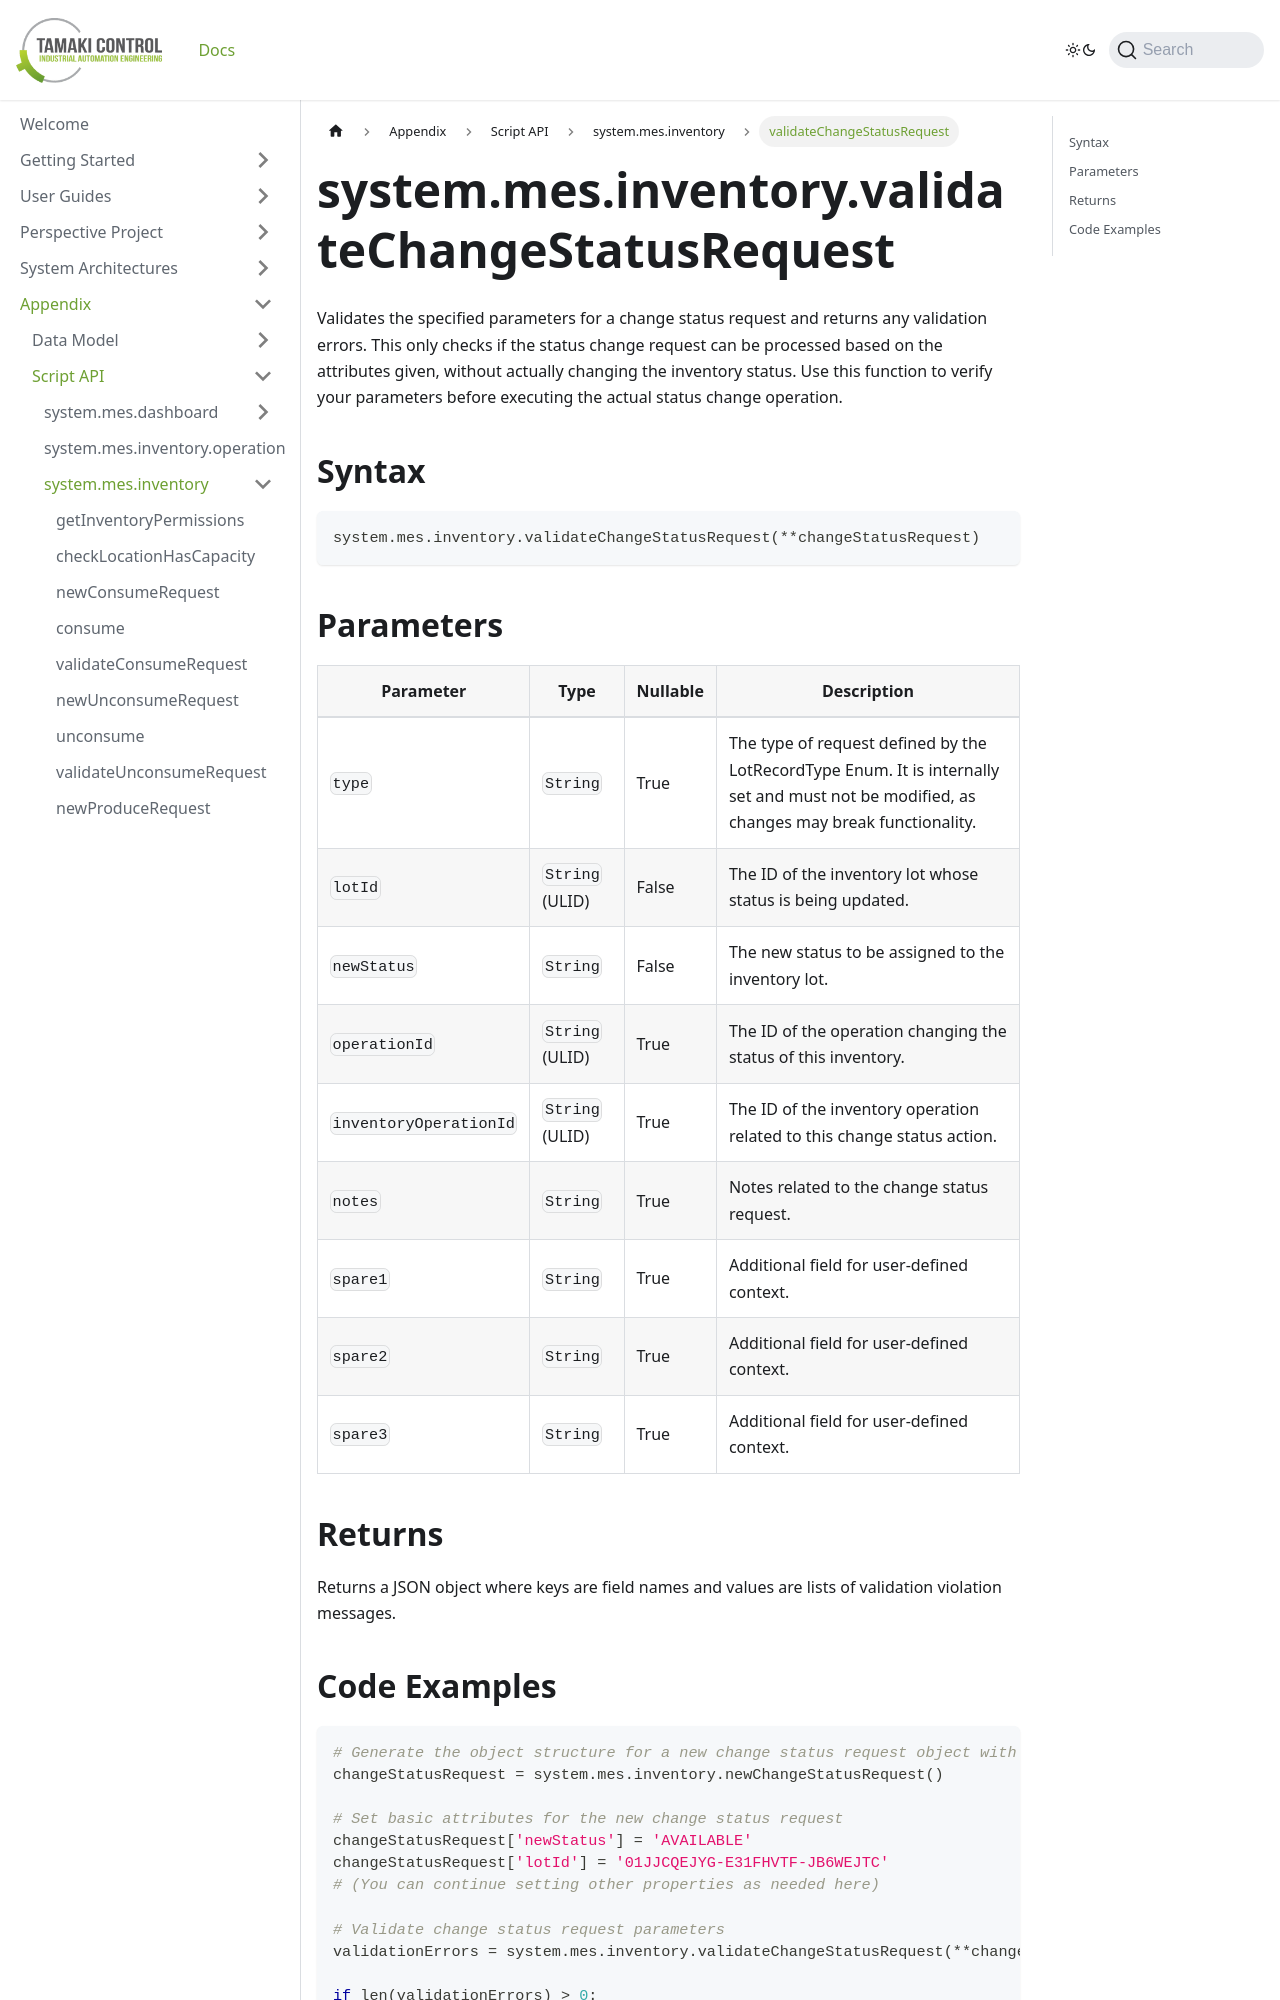

repository: TamakiControl/tamaki-mes-docs · page: docs/appendix/script-api/inventory-script-api/validate-change-status-request/index.html · generator: docusaurus

---
sidebar_position: 14
title: "validateChangeStatusRequest"
description: "Validates the specified parameters for a change status request and returns any validation errors."
---

# system.mes.inventory.validateChangeStatusRequest

Validates the specified parameters for a change status request and returns any validation errors. This only checks if the status change request can be processed based on the attributes given, without actually changing the inventory status. Use this function to verify your parameters before executing the actual status change operation.

## Syntax

```python
system.mes.inventory.validateChangeStatusRequest(**changeStatusRequest)
```

## Parameters

| Parameter              | Type            | Nullable | Description                                                                                                                               |
|------------------------|-----------------|----------|-------------------------------------------------------------------------------------------------------------------------------------------|
| `type`                 | `String`        | True     | The type of request defined by the LotRecordType Enum. It is internally set and must not be modified, as changes may break functionality. |
| `lotId`                | `String` (ULID) | False    | The ID of the inventory lot whose status is being updated.                                                                                |
| `newStatus`            | `String`        | False    | The new status to be assigned to the inventory lot.                                                                                       |
| `operationId`          | `String` (ULID) | True     | The ID of the operation changing the status of this inventory.                                                                            |
| `inventoryOperationId` | `String` (ULID) | True     | The ID of the inventory operation related to this change status action.                                                                   |
| `notes`                | `String`        | True     | Notes related to the change status request.                                                                                               |
| `spare1`               | `String`        | True     | Additional field for user-defined context.                                                                                                |
| `spare2`               | `String`        | True     | Additional field for user-defined context.                                                                                                |
| `spare3`               | `String`        | True     | Additional field for user-defined context.                                                                                                |
